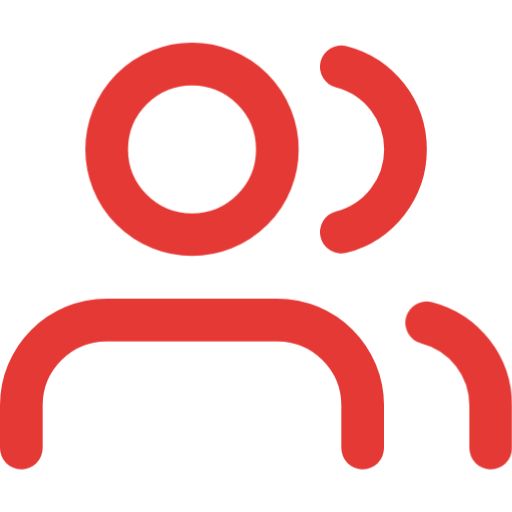
t = 0.00 s
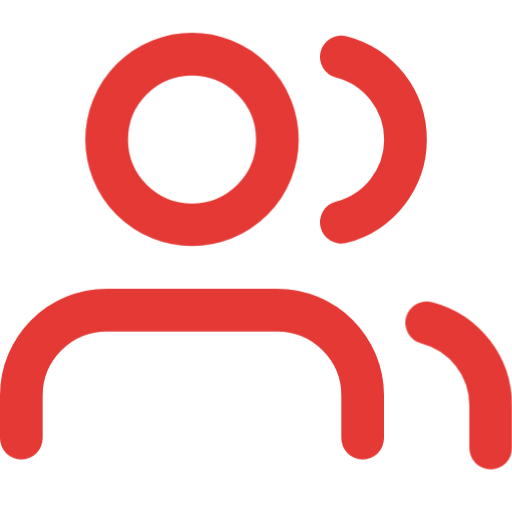
t = 0.50 s
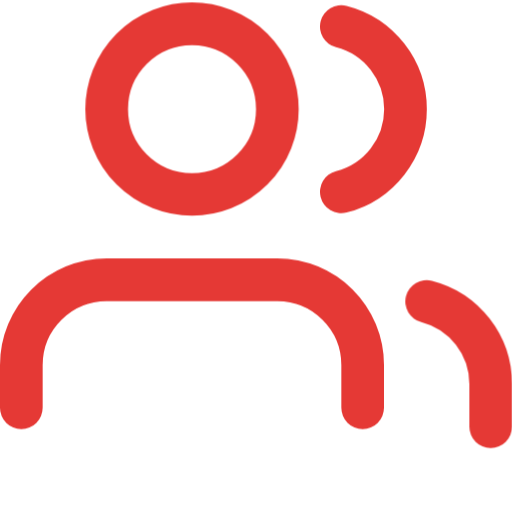
t = 1.25 s
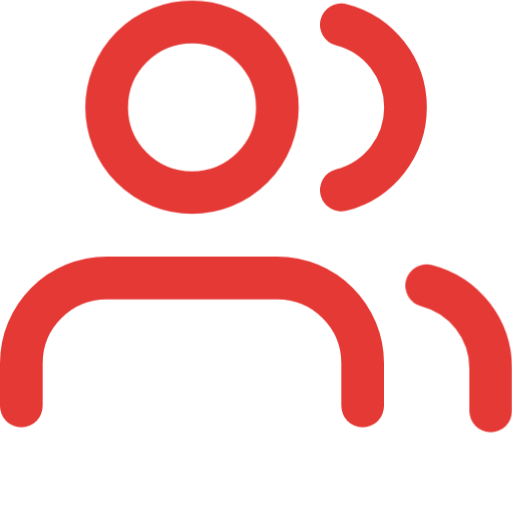
t = 1.63 s
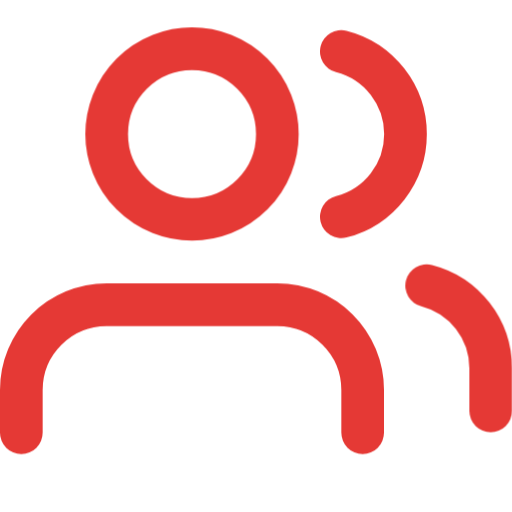
t = 2.38 s
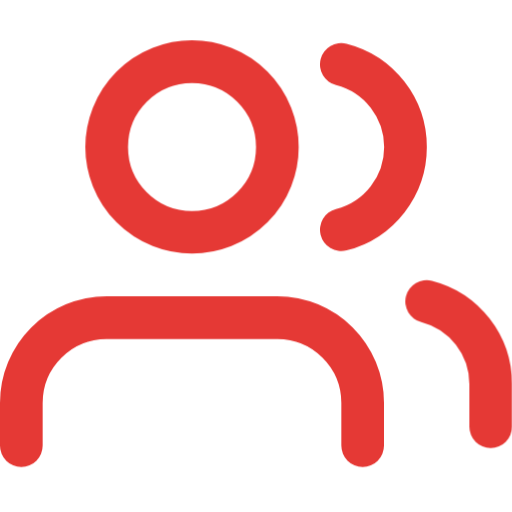
t = 2.75 s

The animated SVG that drew these frames (rendered in a browser with its animation timeline set to each time). Animation: 1 CSS @keyframes rule; one cycle of 3.50 s, repeats indefinitely.

<svg width="24" height="24" viewBox="0 0 24 24" fill="none" xmlns="http://www.w3.org/2000/svg">
  <defs>
    <style>
      @keyframes usersFloat {
        0%, 100% { transform: translateY(0); }
        50% { transform: translateY(-2px); }
      }
      .user-path {
        animation: usersFloat 3s ease-in-out infinite;
        transform-origin: center center;
      }
      #user-2 { animation-delay: 0.5s; }
    </style>
  </defs>
  <path id="user-1" class="user-path" d="M17 21V19C17 17.9391 16.5786 16.9217 15.8284 16.1716C15.0783 15.4214 14.0609 15 13 15H5C3.93913 15 2.92172 15.4214 2.17157 16.1716C1.42143 16.9217 1 17.9391 1 19V21" stroke="#E53935" stroke-width="2" stroke-linecap="round" stroke-linejoin="round"/>
  <circle id="user-1-head" class="user-path" cx="9" cy="7" r="4" stroke="#E53935" stroke-width="2" stroke-linecap="round" stroke-linejoin="round"/>
  <path id="user-2" class="user-path" d="M23 21V19C22.9993 18.1137 22.7044 17.2521 22.1614 16.5523C21.6184 15.8525 20.8581 15.3516 20 15.13" stroke="#E53935" stroke-width="2" stroke-linecap="round" stroke-linejoin="round"/>
  <path id="user-2-head" class="user-path" d="M16 3.13C16.8604 3.35031 17.623 3.85071 18.1676 4.55232C18.7122 5.25393 19.0078 6.11683 19.0078 7.005C19.0078 7.89317 18.7122 8.75607 18.1676 9.45768C17.623 10.1593 16.8604 10.6597 16 10.88" stroke="#E53935" stroke-width="2" stroke-linecap="round" stroke-linejoin="round"/>
</svg>
